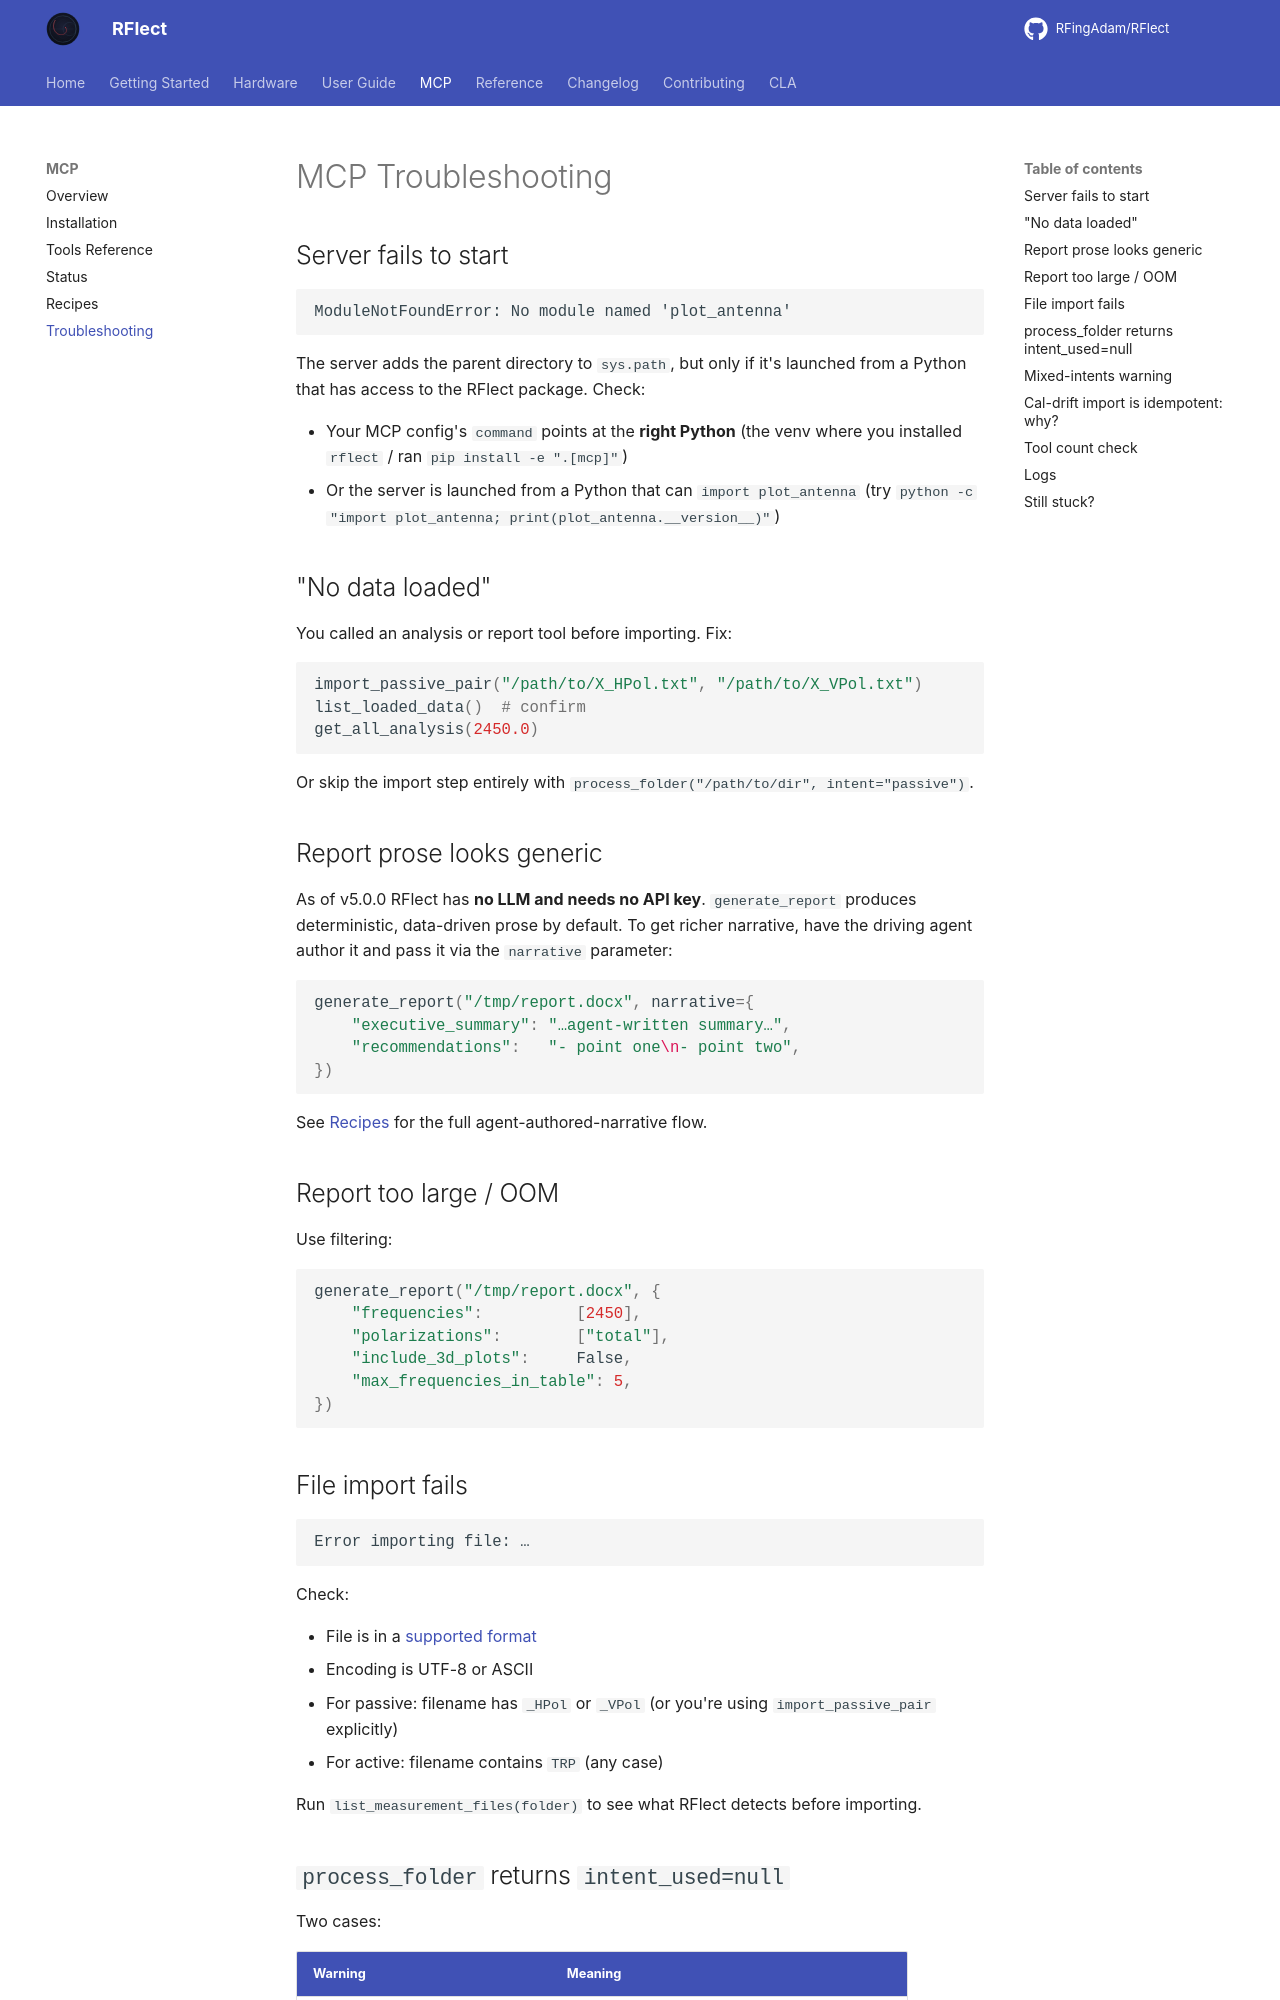

repository: RFingAdam/RFlect · page: mcp/troubleshooting/index.html · generator: mkdocs

# MCP Troubleshooting

## Server fails to start

```
ModuleNotFoundError: No module named 'plot_antenna'
```

The server adds the parent directory to `sys.path`, but only if it's launched from a Python that has access to the RFlect package. Check:

- Your MCP config's `command` points at the **right Python** (the venv where you installed `rflect` / ran `pip install -e ".[mcp]"`)
- Or the server is launched from a Python that can `import plot_antenna` (try `python -c "import plot_antenna; print(plot_antenna.__version__)"`)

## "No data loaded"

You called an analysis or report tool before importing. Fix:

```python
import_passive_pair("/path/to/X_HPol.txt", "/path/to/X_VPol.txt")
list_loaded_data()  # confirm
get_all_analysis(2450.0)
```

Or skip the import step entirely with `process_folder("/path/to/dir", intent="passive")`.

## Report prose looks generic

As of v5.0.0 RFlect has **no LLM and needs no API key**. `generate_report`
produces deterministic, data-driven prose by default. To get richer narrative,
have the driving agent author it and pass it via the `narrative` parameter:

```python
generate_report("/tmp/report.docx", narrative={
    "executive_summary": "…agent-written summary…",
    "recommendations":   "- point one\n- point two",
})
```

See [Recipes](recipes.md) for the full agent-authored-narrative flow.

## Report too large / OOM

Use filtering:

```python
generate_report("/tmp/report.docx", {
    "frequencies":          [2450],
    "polarizations":        ["total"],
    "include_3d_plots":     False,
    "max_frequencies_in_table": 5,
})
```

## File import fails

```
Error importing file: …
```

Check:

- File is in a [supported format](../hardware/file-formats.md)
- Encoding is UTF-8 or ASCII
- For passive: filename has `_HPol` or `_VPol` (or you're using `import_passive_pair` explicitly)
- For active: filename contains `TRP` (any case)

Run `list_measurement_files(folder)` to see what RFlect detects before importing.
